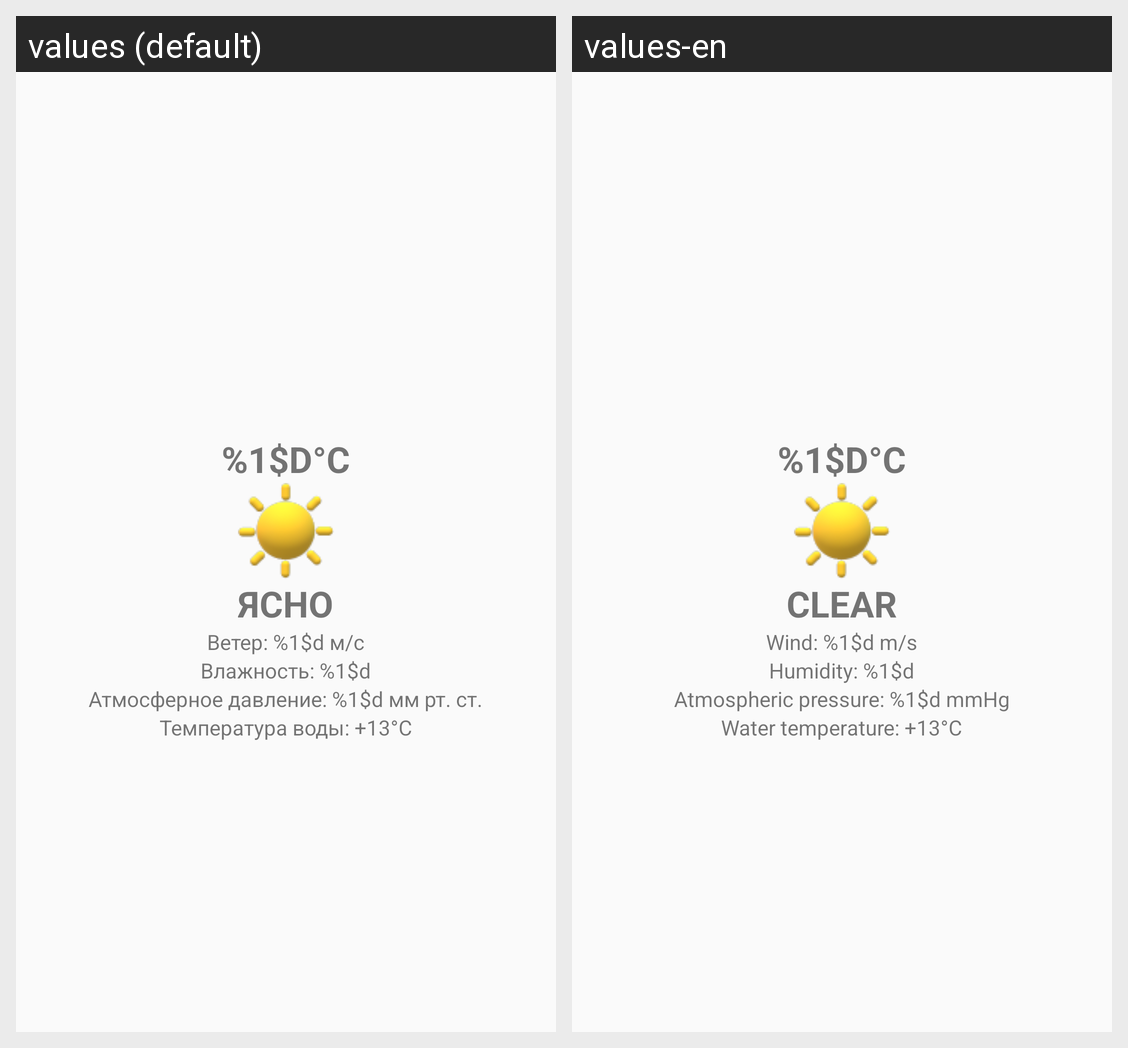

Locale-by-locale string values for the Android screen shown in this grid:
Android screen res/layout/the_weather.xml rendered under 2 locales, left to right: values (default), values-en. Device: Nexus 5 (rendered at 1080×1920; each locale shown at half size, 540×960, under a caption strip naming it); theme CustomTheme.
Strings drawn on this screen, with the default value and each locale's value (text and hints the layout hard-codes, and strings that could not be matched under every locale, appear in the picture but are not listed):

temperature
  values: %1$d°C
  values-en: %1$d°C  [not translated; the default value is used]

text_weather
  values: Ясно
  values-en: Clear

wind
  values: Ветер: %1$d м/с
  values-en: Wind: %1$d m/s

humidity
  values: Влажность: %1$d
  values-en: Humidity: %1$d

pressure
  values: Атмосферное давление: %1$d мм рт. ст.
  values-en: Atmospheric pressure: %1$d mmHg

water
  values: Температура воды: +13°C
  values-en: Water temperature: +13°C
